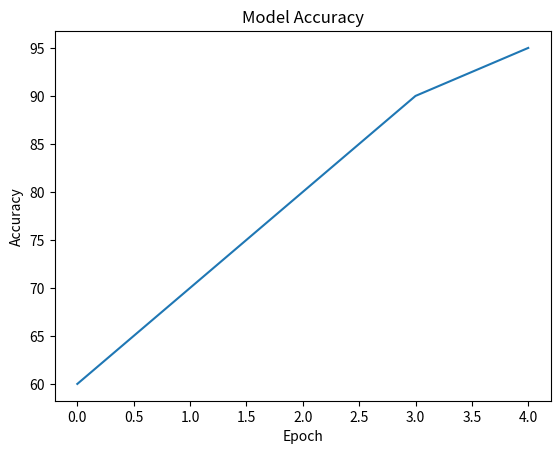

This figure's Python source:
import matplotlib.pyplot as plt

accuracy = [60, 70, 80, 90, 95]
plt.plot(accuracy)
plt.title("Model Accuracy")
plt.xlabel("Epoch")
plt.ylabel("Accuracy")
plt.show()
